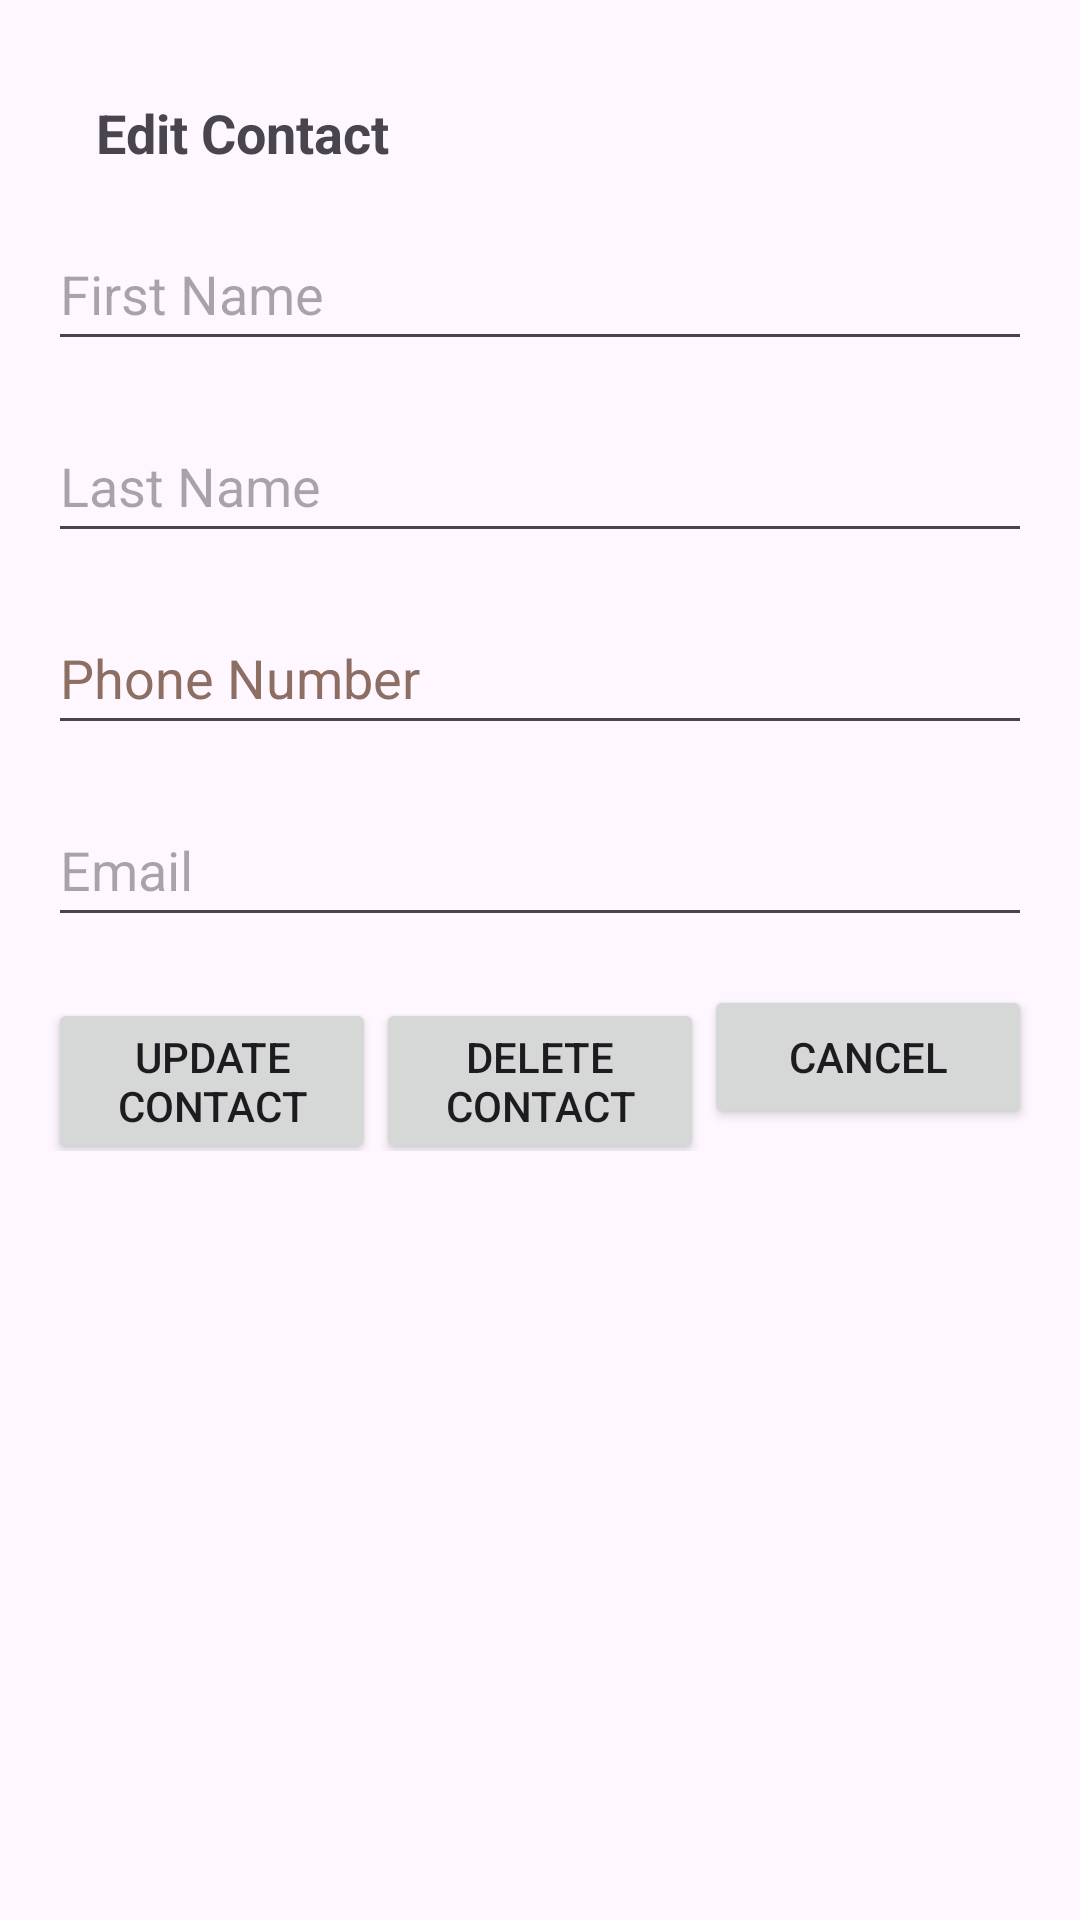

Layout XML and referenced resources for this Android screen:
<!-- AndroidManifest.xml: application theme Theme.EspressoContactsApp -->
<!-- res/layout/dialog_modify_contact.xml -->
<LinearLayout xmlns:android="http://schemas.android.com/apk/res/android"
    xmlns:tools="http://schemas.android.com/tools"
    android:layout_width="match_parent"
    android:layout_height="wrap_content"
    android:orientation="vertical"
    android:padding="16dp"
    android:minWidth="300dp"
    android:minHeight="420dp">

    <TextView
        android:id="@+id/dialogTitle"
        android:layout_width="match_parent"
        android:layout_height="wrap_content"
        android:layout_gravity="center"
        android:text="@string/edit_contact_dialog_title"
        android:contentDescription="@string/edit_contact_dialog"
        android:textSize="18sp"
        android:textStyle="bold"
        android:padding="16dp"/>

    <EditText
        android:id="@+id/editFirstName"
        android:layout_width="match_parent"
        android:layout_height="wrap_content"
        android:layout_marginBottom="16dp"
        android:hint="@string/first_name"
        android:inputType="textPersonName"
        android:minHeight="48dp"
        android:autofillHints=""
        tools:ignore="VisualLintTextFieldSize" />

    <EditText
        android:id="@+id/editLastName"
        android:layout_width="match_parent"
        android:layout_height="wrap_content"
        android:layout_marginBottom="16dp"
        android:hint="@string/last_name"
        android:inputType="textPersonName"
        android:minHeight="48dp"
        android:autofillHints=""
        tools:ignore="VisualLintTextFieldSize" />

    <EditText
        android:id="@+id/editPhoneNumber"
        android:layout_width="match_parent"
        android:layout_height="wrap_content"
        android:layout_marginBottom="16dp"
        android:hint="@string/phone_number"
        android:inputType="phone"
        android:minHeight="48dp"
        android:textColorHint="#8D6E63"
        android:autofillHints=""
        tools:ignore="VisualLintTextFieldSize" />

    <EditText
        android:id="@+id/editEmail"
        android:layout_width="match_parent"
        android:layout_height="wrap_content"
        android:hint="@string/email"
        android:inputType="textEmailAddress"
        android:minHeight="48dp"
        android:autofillHints=""
        tools:ignore="VisualLintTextFieldSize" />

    <LinearLayout
        android:layout_width="match_parent"
        android:layout_height="wrap_content"
        android:orientation="horizontal"
        android:layout_marginTop="16dp">

        <Button
            android:id="@+id/btnUpdate"
            android:layout_width="0dp"
            android:layout_height="wrap_content"
            android:layout_weight="1"
            android:text="@string/update_contact"
            android:contentDescription="@string/update_contact_and_save"
            tools:ignore="VisualLintButtonSize" />

        <Button
            android:id="@+id/btnDelete"
            android:layout_width="0dp"
            android:layout_height="wrap_content"
            android:layout_weight="1"
            android:text="@string/delete_contact"
            android:contentDescription="@string/delete_contact_from_database"
            tools:ignore="VisualLintButtonSize" />

        <Button
            android:id="@+id/btnCancel"
            android:layout_width="0dp"
            android:layout_height="wrap_content"
            android:layout_weight="1"
            android:text="@string/cancel_action"
            android:contentDescription="@string/cancel_update_contact"
            tools:ignore="VisualLintButtonSize" />

    </LinearLayout>

</LinearLayout>
<!-- resources referenced by this layout -->
<resources>
  <string name="cancel_action">Cancel</string>
  <string name="cancel_update_contact">Cancel update contact</string>
  <string name="delete_contact">Delete Contact</string>
  <string name="delete_contact_from_database">Delete contact from database</string>
  <string name="edit_contact_dialog">Edit contact dialog</string>
  <string name="edit_contact_dialog_title">Edit Contact</string>
  <string name="email">Email</string>
  <string name="first_name">First Name</string>
  <string name="last_name">Last Name</string>
  <string name="phone_number">Phone Number</string>
  <string name="update_contact">Update Contact</string>
  <string name="update_contact_and_save">Update contact and save</string>
  <style name="Theme.EspressoContactsApp" parent="Base.Theme.EspressoContactsApp" />
  <style name="Base.Theme.EspressoContactsApp" parent="Theme.Material3.DayNight.NoActionBar">
          
          
      </style>
</resources>
